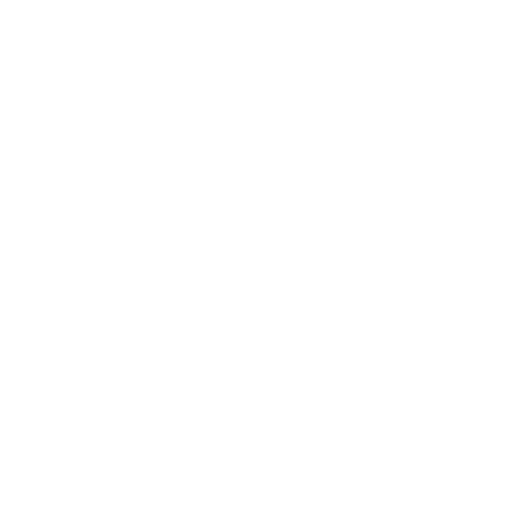
t = 0.00 s
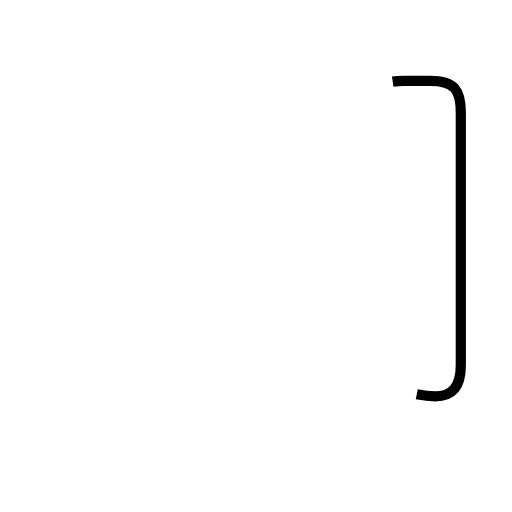
t = 1.19 s
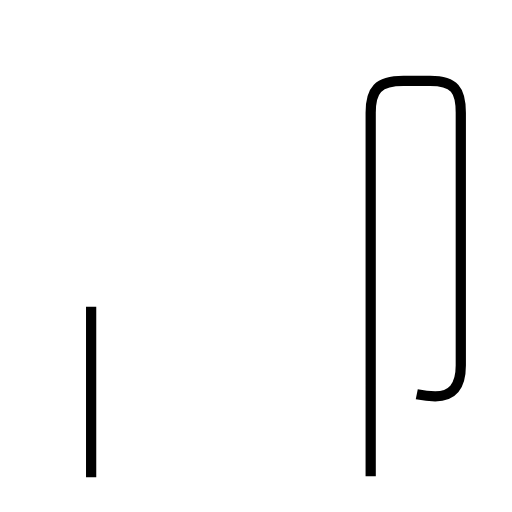
t = 2.88 s
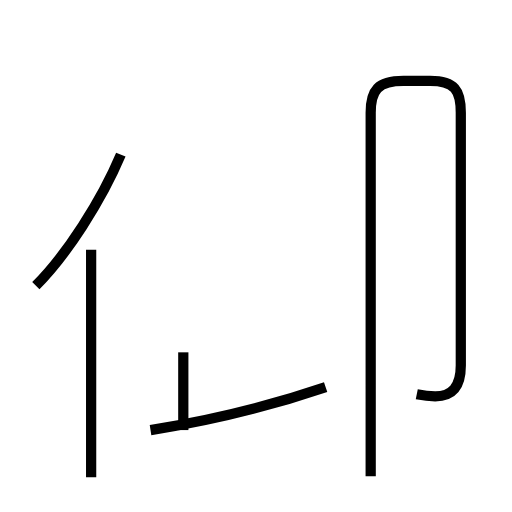
t = 4.27 s
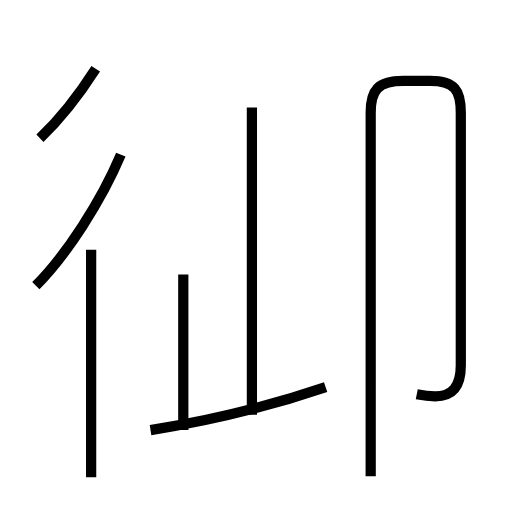
t = 5.66 s
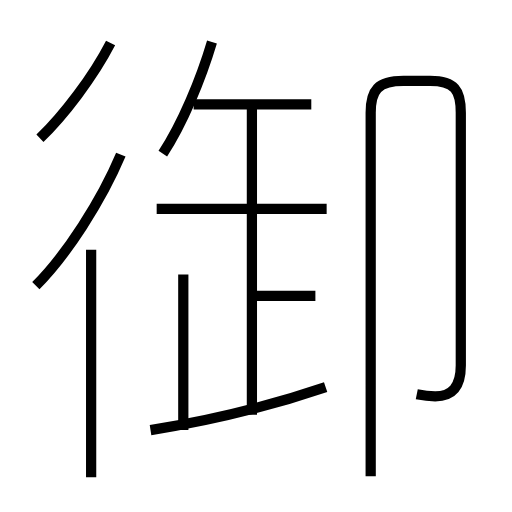
t = 7.12 s

The animated SVG that drew these frames (rendered in a browser with its animation timeline set to each time). Animation: 11 SMIL elements (animate=11); one cycle of 7.12 s.

<?xml version='1.0' encoding='utf-8'?>
<svg viewBox="0.0 -6.0 50.0 50.0" version="1.1" xmlns="http://www.w3.org/2000/svg"><rect x="-1000" y="-1000" width="2000" height="2000" stroke="white" fill="white" /><g style="fill:none;stroke:#000000;stroke-width:1"><path d="M 40.7 -5.5 C 41.2 -5.4 41.7 -5.3 42.5 -5.3 C 44.1 -5.3 45.0 -6.2 45.0 -8.3 L 45.0 -33.0 C 45.0 -35.2 44.4 -36.1 42.0 -36.1 L 39.4 -36.1 C 36.9 -36.1 36.2 -35.2 36.2 -33.0 L 36.2 2.5 " transform="translate(0.0 38.0)" stroke-dasharray="79.41214518856303" stroke-dashoffset="79.41214518856303"><animate attributeName="stroke-dashoffset" from="79.41214518856303" to="0" dur="2.382364355656891s" begin="0s" fill="freeze" /></path><path d="M 8.9 2.6 L 8.9 -19.6 " transform="translate(0.0 38.0)" stroke-dasharray="22.200000000000003" stroke-dashoffset="22.200000000000003"><animate attributeName="stroke-dashoffset" from="22.200000000000003" to="0" dur="0.666s" begin="2.382364355656891s" fill="freeze" /></path><path d="M 14.7 -2.0 C 20.4 -2.9 26.8 -4.5 31.8 -6.2 " transform="translate(0.0 38.0)" stroke-dasharray="17.627695507854504" stroke-dashoffset="17.627695507854504"><animate attributeName="stroke-dashoffset" from="17.627695507854504" to="0" dur="0.5288308652356352s" begin="3.048364355656891s" fill="freeze" /></path><path d="M 3.5 -16.1 C 6.5 -19.1 9.9 -24.4 11.8 -28.9 " transform="translate(0.0 38.0)" stroke-dasharray="15.333656390102496" stroke-dashoffset="15.333656390102496"><animate attributeName="stroke-dashoffset" from="15.333656390102496" to="0" dur="0.4600096917030749s" begin="3.577195220892526s" fill="freeze" /></path><path d="M 17.9 -2.0 L 17.9 -17.2 " transform="translate(0.0 38.0)" stroke-dasharray="15.2" stroke-dashoffset="15.2"><animate attributeName="stroke-dashoffset" from="15.2" to="0" dur="0.45599999999999996s" begin="4.037204912595601s" fill="freeze" /></path><path d="M 24.6 -3.5 L 24.6 -33.5 " transform="translate(0.0 38.0)" stroke-dasharray="30.0" stroke-dashoffset="30.0"><animate attributeName="stroke-dashoffset" from="30.0" to="0" dur="0.8999999999999999s" begin="4.493204912595601s" fill="freeze" /></path><path d="M 3.9 -30.5 C 6.2 -32.7 9.1 -36.5 10.8 -39.8 " transform="translate(0.0 38.0)" stroke-dasharray="11.624144441126214" stroke-dashoffset="11.624144441126214"><animate attributeName="stroke-dashoffset" from="11.624144441126214" to="0" dur="0.34872433323378643s" begin="5.393204912595602s" fill="freeze" /></path><path d="M 30.8 -15.1 L 24.9 -15.1 " transform="translate(0.0 38.0)" stroke-dasharray="5.900000000000002" stroke-dashoffset="5.900000000000002"><animate attributeName="stroke-dashoffset" from="5.900000000000002" to="0" dur="0.17700000000000005s" begin="5.741929245829388s" fill="freeze" /></path><path d="M 31.9 -23.6 L 15.3 -23.6 " transform="translate(0.0 38.0)" stroke-dasharray="16.599999999999998" stroke-dashoffset="16.599999999999998"><animate attributeName="stroke-dashoffset" from="16.599999999999998" to="0" dur="0.49799999999999994s" begin="5.918929245829387s" fill="freeze" /></path><path d="M 15.9 -29.0 C 17.8 -31.9 19.6 -36.2 20.7 -39.9 " transform="translate(0.0 38.0)" stroke-dasharray="11.946632116134769" stroke-dashoffset="11.946632116134769"><animate attributeName="stroke-dashoffset" from="11.946632116134769" to="0" dur="0.35839896348404304s" begin="6.416929245829388s" fill="freeze" /></path><path d="M 30.4 -33.8 L 18.9 -33.8" transform="translate(0.0 38.0)" stroke-dasharray="11.5" stroke-dashoffset="11.5"><animate attributeName="stroke-dashoffset" from="11.5" to="0" dur="0.345s" begin="6.775328209313431s" fill="freeze" /></path></g></svg>
